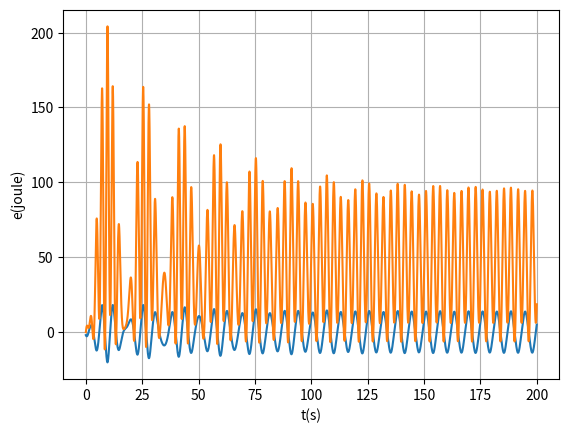
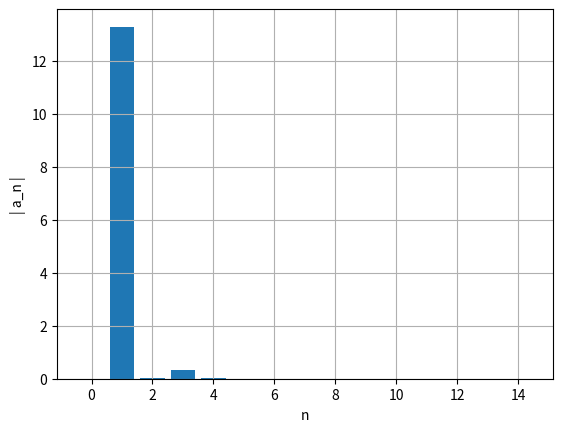
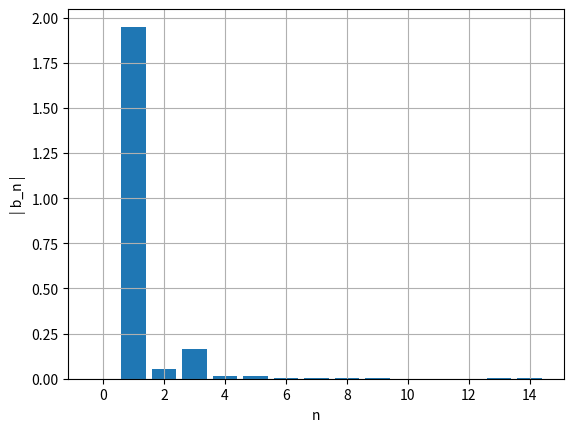

Python code for these plots, in order:
import matplotlib.pyplot as plt
import numpy as np

def maximo(xm1,xm2,xm3,ym1,ym2,ym3):  # máximo pelo polinómio de Lagrange
    xab=xm1-xm2
    xac=xm1-xm3
    xbc=xm2-xm3
    a=ym1/(xab*xac)
    b=-ym2/(xab*xbc)
    c=ym3/(xac*xbc)
    xmla=(b+c)*xm1+(a+c)*xm2+(a+b)*xm3
    xmax=0.5*xmla/(a+b+c)
    xta=xmax-xm1
    xtb=xmax-xm2
    xtc=xmax-xm3
    ymax=a*xtb*xtc+b*xta*xtc+c*xta*xtb
    return xmax, ymax
    
def zerosv(xm1,xm2,xm3,ym1,ym2,ym3):  # raiz pelo polinómio de Lagrange
    xab=xm1-xm2
    xac=xm1-xm3
    xbc=xm2-xm3
    a=ym1/(xab*xac)
    b=-ym2/(xab*xbc)
    c=ym3/(xac*xbc)
    am=a+b+c
    bm=a*(xm2+xm3)+b*(xm1+xm3)+c*(xm1+xm2)
    cm=a*xm2*xm3+b*xm1*xm3+c*xm1*xm2
    xzero=(bm+np.sqrt(bm*bm-4*am*cm))/(2*am)
    if xm3 > xm1 and (xzero < xm1 or xzero > xm3): 
        xzero=(bm-np.sqrt(bm*bm-4*am*cm))/(2*am)
    if xm1 > xm3 and (xzero < xm3 or xzero > xm1):
        xzero=(bm-np.sqrt(bm*bm-4*am*cm))/(2*am)
    xta=xzero-xm1
    xtb=xzero-xm2
    xtc=xzero-xm3
    yzero=a*xtb*xtc+b*xta*xtc+c*xta*xtb

def abfourier(tp,xp,it0,it1,nf):
    #
# cálculo dos coeficientes de Fourier a_nf e b_nf
#       a_nf = 2/T integral ( xp cos( nf w) ) dt   entre tp(it0) e tp(it1)
#       b_nf = 2/T integral ( xp sin( nf w) ) dt   entre tp(it0) e tp(it1)    
# integracao numerica pela aproximação trapezoidal
# input: matrizes tempo tp   (abcissas)
#                 posição xp (ordenadas) 
#       indices inicial it0
#               final   it1  (ao fim de um período)   
#       nf índice de Fourier
# output: af_bf e bf_nf  
# 
    dt=tp[1]-tp[0]
    per=tp[it1]-tp[it0]
    ome=2*np.pi/per

    s1=xp[it0]*np.cos(nf*ome*tp[it0])
    s2=xp[it1]*np.cos(nf*ome*tp[it1])
    st=xp[it0+1:it1]*np.cos(nf*ome*tp[it0+1:it1])
    soma=np.sum(st)
    
    q1=xp[it0]*np.sin(nf*ome*tp[it0])
    q2=xp[it1]*np.sin(nf*ome*tp[it1])
    qt=xp[it0+1:it1]*np.sin(nf*ome*tp[it0+1:it1])
    somq=np.sum(qt)
    
    intega=((s1+s2)/2+soma)*dt
    af=2/per*intega
    integq=((q1+q2)/2+somq)*dt
    bf=2/per*integq
    return af,bf

def main():
    m=1 
    k=1
    wf=1.0
    fo=7.5
    b=0.05
    tf=200
    ti=0
    xeq=0
    alpha= 0.002

    dt= 0.0001
    n=int((tf-ti)/dt)
    t=np.linspace(ti,n*dt,n)


    x0=-2
    vx0=-4
    ax0=0
    x_=np.empty(n)
    vx_=np.empty(n)
    ax_=np.empty(n-1)
    energia=np.empty(n)
    x_[0]=x0
    vx_[0]=vx0

    maxxtotal=0
    countmax=0
    maxtempos=[]
    tempototal=0

    ind = np.transpose([0 for i in range(1000)])

        #15 é um numero arbitario e calculo as 5 primeiras frequencias
    afo=np.zeros(15)
    bfo=np.zeros(15)

    for i in range(n-1):
        fext=fo*np.cos(wf*t[i])
        fem=-b*vx_[i]
        fx=-k*x_[i]*(1+2*alpha*x_[i]**2)
        ax_[i]=(fext+fem+fx)/m
        vx_[i+1]=vx_[i]+ax_[i]*dt
        x_[i+1] =x_[i]+vx_[i+1]*dt
        energia[i]=0.5*k*x_[i]**2*(1+alpha**x_[i]**2) + 0.5*m*vx_[i]

        
        if t[i]>90 and x_[i-1] < x_[i] and  x_[i+1] < x_[i]:
            maxt, maxx=maximo(t[i-1], t[i], t[i+1], x_[i-1], x_[i], x_[i+1])
            maxxtotal +=maxx
            countmax+=1
            maxtempos.append(maxt)
            ind[countmax]=int(i) #nota que tem de ser inteiro

    t0=ind[countmax-1]
    t1=ind[countmax]

    for i in range(15):
        af, bf = abfourier(t,x_,t0,t1,i)
        afo[i]= af
        bfo[i]= bf
        #print("afo= ", i, af, bf, np.sqrt(af**2 + bf**2))

    li=np.linspace(0,14,15)

    for i in range(countmax-1):
        tempototal+=maxtempos[i+1]-maxtempos[i]

    energia[n-1]=0.5*k*x_[n-1]**2*(1+alpha**x_[n-1]**2) + 0.5*m*vx_[n-1]
        
    print("-----------------Alinea (a)-------------------")

    plt.plot(t,x_)
    plt.xlabel('t(s)') 
    plt.ylabel('x(m)')
    plt.grid(True)
    plt.show()

    print("-----------------Alinea (b)-------------------")
    print('A=',maxxtotal/countmax,"T=",tempototal/(countmax-1))
    

    plt.plot(t,energia)
    plt.xlabel('t(s)') 
    plt.ylabel('e(joule)')
    plt.grid(True)
    plt.show()

    graficoBarras(li,afo,'n','| a_n |')
    graficoBarras(li,bfo,'n','| b_n |')
    a, b = abfourier(t, x_, len(maxtempos) - 2, len(maxtempos) - 1, 2)

    print("a = {}, b = {}".format(a, b))

def graficoBarras(ii,lst,xlabel,ylabel):
    plt.figure()
    plt.xlabel(xlabel) 
    plt.ylabel(ylabel)
    plt.bar(ii,np.abs(lst))
    plt.grid(True)
    plt.show()

main()